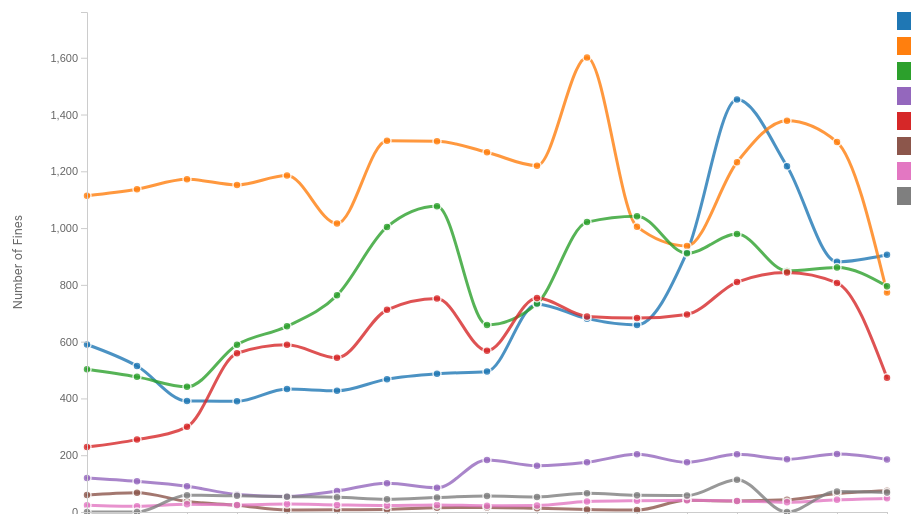
D3 v7 page, settled after 480 driven frames (8 s of simulated time); the page loaded 1 data file(s).


// ── js/visualisation-2.js
// Q2: Jurisdictional Speeding Fines Analysis - WITH BOTH FILTERS
let jurisdictionData = [];
let selectedJurisdictions = ['NSW', 'VIC', 'QLD', 'WA', 'SA', 'TAS', 'NT', 'ACT'];

// Color scheme for jurisdictions
const jurisdictionColors = {
  'NSW': '#1f77b4', 'VIC': '#ff7f0e', 'QLD': '#2ca02c', 
  'WA': '#d62728', 'SA': '#9467bd', 'TAS': '#8c564b',
  'NT': '#e377c2', 'ACT': '#7f7f7f'
};

const jurisdictionNames = {
  'NSW': 'New South Wales', 'VIC': 'Victoria', 'QLD': 'Queensland',
  'WA': 'Western Australia', 'SA': 'South Australia', 'TAS': 'Tasmania',
  'NT': 'Northern Territory', 'ACT': 'Australian Capital Territory'
};

// Initialize the visualization
async function initQ2() {
  await loadJurisdictionData();
  createLineChart();
  setupInteractions();
}

// Load and process jurisdiction data
async function loadJurisdictionData() {
  try {
    const rawData = await d3.csv('data/q2.csv');
    
    // Transform the data from wide to long format
    jurisdictionData = [];
    const years = [...new Set(rawData.map(d => +d.YEAR))];
    
    years.forEach(year => {
      const yearData = rawData.find(d => +d.YEAR === year);
      if (yearData) {
        ['NSW', 'VIC', 'QLD', 'SA', 'WA', 'TAS', 'NT', 'ACT'].forEach(jurisdiction => {
          const columnName = `${jurisdiction}_TotalFines`;
          const fines = yearData[columnName] && yearData[columnName] !== '' ? 
                       +yearData[columnName] : 0;
          
          jurisdictionData.push({
            year: year,
            jurisdiction: jurisdiction,
            totalFines: fines
          });
        });
      }
    });
    
    console.log('Jurisdiction data loaded:', jurisdictionData.length, 'records');
    
  } catch (error) {
    console.error('Error loading jurisdiction data:', error);
  }
}

// Create the multi-line chart
function createLineChart() {
  const container = d3.select('#q2-linechart');
  container.html(''); // Clear loading message
  
  const width = 800;
  const height = 500;
  const margin = { top: 40, right: 120, bottom: 60, left: 80 };
  
  const svg = container.append('svg')
    .attr('width', width + margin.left + margin.right)
    .attr('height', height + margin.top + margin.bottom)
    .append('g')
    .attr('transform', `translate(${margin.left},${margin.top})`);
  
  // Store SVG reference for updates
  window.q2LineSvg = svg;
  window.q2LineMargin = margin;
  window.q2LineWidth = width;
  window.q2LineHeight = height;
  
  updateLineChart();
}

// Update the line chart based on current selections
function updateLineChart() {
  const svg = window.q2LineSvg;
  const margin = window.q2LineMargin;
  const width = window.q2LineWidth;
  const height = window.q2LineHeight;
  
  if (!svg) return;
  
  // Clear existing chart elements
  svg.selectAll('.q2-line').remove();
  svg.selectAll('.q2-dot').remove();
  svg.selectAll('.x-axis').remove();
  svg.selectAll('.y-axis').remove();
  svg.selectAll('.q2-legend').remove();
  
  // Filter data for selected jurisdictions
  const filteredData = jurisdictionData.filter(d => 
    selectedJurisdictions.includes(d.jurisdiction)
  );
  
  // Group data by jurisdiction for line chart
  const jurisdictionGroups = d3.groups(filteredData, d => d.jurisdiction)
    .map(([jurisdiction, data]) => ({
      jurisdiction,
      data: data.sort((a, b) => a.year - b.year)
    }));
  
  // Scales
  const xScale = d3.scaleLinear()
    .domain(d3.extent(jurisdictionData, d => d.year))
    .range([0, width]);
  
  const maxValue = d3.max(jurisdictionGroups, group => 
    d3.max(group.data, d => d.totalFines)
  );
  
  const yScale = d3.scaleLinear()
    .domain([0, maxValue * 1.1])
    .range([height, 0]);
  
  // Line generator
  const line = d3.line()
    .x(d => xScale(d.year))
    .y(d => yScale(d.totalFines))
    .curve(d3.curveMonotoneX);
  
  // Add lines
  jurisdictionGroups.forEach(group => {
    svg.append('path')
      .datum(group.data)
      .attr('class', `q2-line line-${group.jurisdiction.toLowerCase()}`)
      .attr('d', line)
      .style('stroke', jurisdictionColors[group.jurisdiction])
      .style('stroke-width', 3)
      .style('fill', 'none')
      .style('opacity', 0.8);
  });
  
  // Add dots
  jurisdictionGroups.forEach(group => {
    svg.selectAll(`.dot-${group.jurisdiction.toLowerCase()}`)
      .data(group.data)
      .enter().append('circle')
      .attr('class', `q2-dot dot-${group.jurisdiction.toLowerCase()}`)
      .attr('cx', d => xScale(d.year))
      .attr('cy', d => yScale(d.totalFines))
      .attr('r', 4)
      .style('fill', jurisdictionColors[group.jurisdiction])
      .style('opacity', 0.8)
      .style('stroke', 'white')
      .style('stroke-width', 1.5);
  });
  
  // Axes
  const xAxis = d3.axisBottom(xScale)
    .tickFormat(d3.format('d'))
    .tickValues(jurisdictionData.map(d => d.year).filter((d, i) => i % 2 === 0));

  const yAxis = d3.axisLeft(yScale)
    .tickFormat(d => d3.format(',')(d));

  svg.append('g')
    .attr('class', 'x-axis q2-axis')
    .attr('transform', `translate(0,${height})`)
    .call(xAxis);

  svg.append('g')
    .attr('class', 'y-axis q2-axis')
    .call(yAxis);
  
  // Axis labels
  svg.append('text')
    .attr('class', 'axis-label')
    .attr('transform', `translate(${width / 2},${height + margin.bottom - 10})`)
    .style('text-anchor', 'middle')
    .text('Year');

  svg.append('text')
    .attr('class', 'axis-label')
    .attr('transform', 'rotate(-90)')
    .attr('y', -margin.left + 15)
    .attr('x', -height / 2)
    .style('text-anchor', 'middle')
    .text('Number of Fines');

  // Legend with click functionality
  const legend = svg.selectAll('.q2-legend')
    .data(jurisdictionGroups)
    .enter().append('g')
    .attr('class', 'q2-legend')
    .attr('transform', (d, i) => `translate(${width + 10}, ${i * 25})`)
    .style('cursor', 'pointer')
    .on('click', function(event, d) {
      const jurisdiction = d.jurisdiction;
      const index = selectedJurisdictions.indexOf(jurisdiction);
      
      if (index > -1) {
        // Remove from selection
        selectedJurisdictions.splice(index, 1);
        d3.select(this).style('opacity', 0.3);
      } else {
        // Add to selection
        selectedJurisdictions.push(jurisdiction);
        d3.select(this).style('opacity', 1);
      }
      
      // Update checkboxes to match
      updateCheckboxes();
      updateLineChart();
    });

  legend.append('rect')
    .attr('x', 0)
    .attr('width', 18)
    .attr('height', 18)
    .style('fill', d => jurisdictionColors[d.jurisdiction]);

  legend.append('text')
    .attr('x', 25)
    .attr('y', 9)
    .attr('dy', '.35em')
    .style('text-anchor', 'start')
    .text(d => d.jurisdiction);

  // Tooltip
  const tooltip = d3.select('body').append('div')
    .attr('class', 'q2-tooltip')
    .style('opacity', 0);

  // Add hover effects to dots
  svg.selectAll('.q2-dot')
    .on('mouseover', function(event, d) {
      const jurisdiction = d.jurisdiction;
      
      tooltip.transition().duration(200).style('opacity', .9);
      tooltip.html(`
        <strong>${jurisdictionNames[jurisdiction]}</strong><br/>
        Year: ${d.year}<br/>
        Total Fines: ${d3.format(',')(d.totalFines)}
      `)
        .style('left', (event.pageX + 10) + 'px')
        .style('top', (event.pageY - 28) + 'px');
    })
    .on('mouseout', function() {
      tooltip.transition().duration(500).style('opacity', 0);
    });
}

// Update checkboxes based on selected jurisdictions
function updateCheckboxes() {
  d3.selectAll('.q2-jurisdiction-checkboxes input').each(function() {
    const checkbox = d3.select(this);
    const jurisdiction = checkbox.attr('value');
    checkbox.property('checked', selectedJurisdictions.includes(jurisdiction));
  });
}

// Update button states based on selection
function updateButtonStates() {
  d3.selectAll('.q2-filter-btn').classed('active', false);
  
  if (selectedJurisdictions.length === 3) {
    d3.select('#q2-top3-btn').classed('active', true);
  } else if (selectedJurisdictions.length === 5) {
    d3.select('#q2-top5-btn').classed('active', true);
  } else if (selectedJurisdictions.length === 8) {
    d3.select('#q2-all-btn').classed('active', true);
  }
}

// Setup interactions
function setupInteractions() {
  // View toggle buttons (Line Chart vs Map)
  d3.selectAll('.q2-view-btn').on('click', function() {
    const view = this.getAttribute('data-view');
    
    // Update active button
    d3.selectAll('.q2-view-btn').classed('active', false);
    d3.select(this).classed('active', true);
    
    // Show/hide views
    d3.selectAll('.q2-view-content').classed('active', false);
    d3.select(`#q2-${view}-view`).classed('active', true);
  });
  
  // Quick filter buttons
  d3.select('#q2-top3-btn').on('click', function() {
    // Find top 3 jurisdictions by latest year (2024)
    const latestYearData = jurisdictionData.filter(d => d.year === 2024);
    const top3 = latestYearData
      .sort((a, b) => b.totalFines - a.totalFines)
      .slice(0, 3)
      .map(d => d.jurisdiction);
    
    selectedJurisdictions = top3;
    updateCheckboxes();
    updateButtonStates();
    updateLineChart();
  });
  
  d3.select('#q2-top5-btn').on('click', function() {
    // Find top 5 jurisdictions by latest year (2024)
    const latestYearData = jurisdictionData.filter(d => d.year === 2024);
    const top5 = latestYearData
      .sort((a, b) => b.totalFines - a.totalFines)
      .slice(0, 5)
      .map(d => d.jurisdiction);
    
    selectedJurisdictions = top5;
    updateCheckboxes();
    updateButtonStates();
    updateLineChart();
  });
  
  d3.select('#q2-all-btn').on('click', function() {
    selectedJurisdictions = ['NSW', 'VIC', 'QLD', 'WA', 'SA', 'TAS', 'NT', 'ACT'];
    updateCheckboxes();
    updateButtonStates();
    updateLineChart();
  });
  
  // Jurisdiction checkboxes
  d3.selectAll('.q2-jurisdiction-checkboxes input').on('change', function() {
    selectedJurisdictions = Array.from(d3.selectAll('.q2-jurisdiction-checkboxes input:checked'))
      .map(checkbox => checkbox.value);
    
    updateButtonStates();
    updateLineChart();
  });
}

// Initialize when page loads
document.addEventListener('DOMContentLoaded', initQ2);

### data: data/q2.csv
YEAR, NSW_TotalFines, NT_TotalFines, QLD_TotalFines, SA_TotalFines, TAS_TotalFines, VIC_TotalFines, WA_TotalFines, ACT_TotalFines
2008, 590, 24, 503, 120, 60, 1114, 229, 
2009, 514, 20, 476, 108, 68, 1137, 255, 
2010, 391, 27, 441, 91, 37, 1172, 300, 59
2011, 390, 25, 589, 62, 24, 1152, 559, 57
2012, 433, 28, 654, 55, 7, 1185, 589, 54
2013, 427, 25, 763, 74, 8, 1016, 543, 52
2014, 468, 23, 1004, 101, 9, 1308, 712, 45
2015, 487, 25, 1077, 85, 15, 1306, 752, 51
2016, 495, 22, 659, 183, 16, 1267, 568, 56
2017, 732, 23, 734, 163, 13, 1220, 754, 53
2018, 681, 37, 1021, 175, 9, 1601, 689, 66
2019, 659, 40, 1042, 203, 7, 1005, 683, 59
2020, 915, 41, 911, 175, 41, 937, 696, 58
2021, 1453, 39, 979, 203, 39, 1232, 810, 114
2022, 1218, 34, 849, 186, 43, 1378, 844, 
2023, 881, 43, 861, 204, 65, 1303, 807, 72
2024, 906, 48, 795, 185, 75, 773, 473, 69